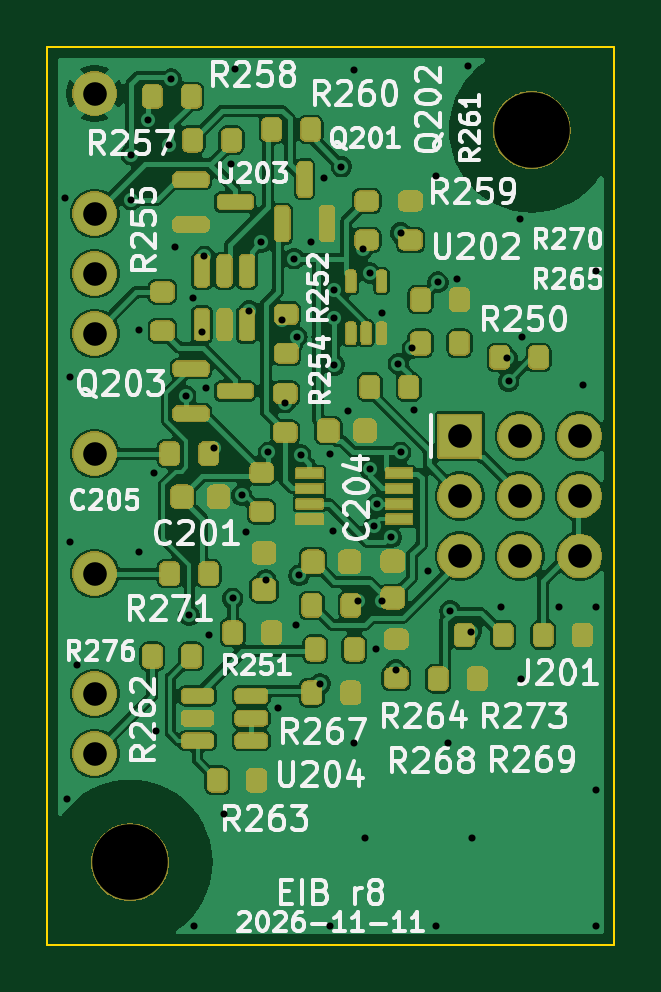
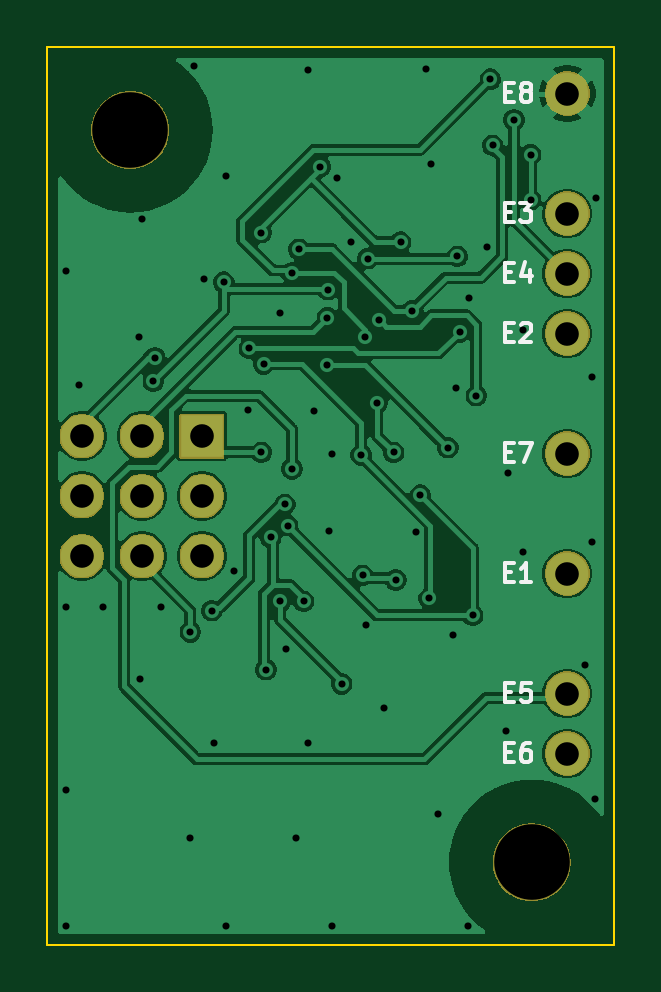
Circuit board: 11 layer files. Board 24.0 x 38.0 mm.
- bottom_copper: eib-CuBottom.gbl (79080 bytes)
- top_copper: eib-CuTop.gtl (133386 bytes)
- outline: eib-EdgeCuts.gm1 (682 bytes)
- bottom_mask: eib-MaskBottom.gbs (21627 bytes)
- top_mask: eib-MaskTop.gts (137422 bytes)
- drill: eib-NPTH.drl (356 bytes)
- drill: eib-PTH.drl (1899 bytes)
- paste: eib-PasteBottom.gbp (482 bytes)
- paste: eib-PasteTop.gtp (5491 bytes)
- bottom_silk: eib-SilkBottom.gbo (6579 bytes)
- top_silk: eib-SilkTop.gto (81363 bytes)

=== bottom_copper: eib-CuBottom.gbl (79080 bytes, source omitted) ===
=== top_copper: eib-CuTop.gtl (133386 bytes, source omitted) ===
=== outline: eib-EdgeCuts.gm1 ===
G04 #@! TF.GenerationSoftware,KiCad,Pcbnew,9.0.9*
G04 #@! TF.CreationDate,2026-11-13T17:09:03-08:00*
G04 #@! TF.ProjectId,eib,6569622e-6b69-4636-9164-5f7063625858,rev?*
G04 #@! TF.SameCoordinates,Original*
G04 #@! TF.FileFunction,Profile,NP*
%FSLAX46Y46*%
G04 Gerber Fmt 4.6, Leading zero omitted, Abs format (unit mm)*
G04 Created by KiCad (PCBNEW 9.0.9) date 2026-11-13 17:09:03*
%MOMM*%
%LPD*%
G01*
G04 APERTURE LIST*
G04 #@! TA.AperFunction,Profile*
%ADD10C,0.100000*%
G04 #@! TD*
G04 APERTURE END LIST*
D10*
X0Y-12000000D02*
X0Y-50000000D01*
X0Y-50000000D02*
X24000000Y-50000000D01*
X24000000Y-12000000D02*
X0Y-12000000D01*
X24000000Y-50000000D02*
X24000000Y-12000000D01*
M02*

=== bottom_mask: eib-MaskBottom.gbs (21627 bytes, source omitted) ===
=== top_mask: eib-MaskTop.gts (137422 bytes, source omitted) ===
=== drill: eib-NPTH.drl ===
M48
; DRILL file {KiCad 9.0.9} date 2026-11-13T17:09:03-0800
; FORMAT={-:-/ absolute / metric / decimal}
; #@! TF.CreationDate,2026-11-13T17:09:03-08:00
; #@! TF.GenerationSoftware,Kicad,Pcbnew,9.0.9
; #@! TF.FileFunction,NonPlated,1,2,NPTH
FMAT,2
METRIC
; #@! TA.AperFunction,NonPlated,NPTH,ComponentDrill
T1C3.200
%
G90
G05
T1
X3.5Y-46.5
X20.5Y-15.5
M30

=== drill: eib-PTH.drl ===
M48
; DRILL file {KiCad 9.0.9} date 2026-11-13T17:09:03-0800
; FORMAT={-:-/ absolute / metric / decimal}
; #@! TF.CreationDate,2026-11-13T17:09:03-08:00
; #@! TF.GenerationSoftware,Kicad,Pcbnew,9.0.9
; #@! TF.FileFunction,Plated,1,2,PTH
FMAT,2
METRIC
; #@! TA.AperFunction,Plated,PTH,ViaDrill
T1C0.300
; #@! TA.AperFunction,Plated,PTH,ComponentDrill
T2C1.000
%
G90
G05
T1
X0.76Y-18.36
X0.81Y-43.81
X0.96Y-25.96
X0.96Y-32.96
X1.26Y-38.16
X3.55Y-16.55
X3.55Y-18.45
X3.86Y-23.96
X3.86Y-33.36
X4.25Y-15.073
X4.51Y-30.01
X4.61Y-40.96
X5.15Y-16.15
X5.25Y-13.35
X5.41Y-20.46
X5.85Y-26.75
X6.0Y-36.053
X6.16Y-22.61
X6.21Y-49.21
X6.55Y-24.05
X6.65Y-20.85
X6.71Y-26.41
X6.824Y-36.895
X7.05Y-28.95
X7.46Y-44.46
X7.76Y-16.96
X7.845Y-35.325
X7.96Y-12.91
X8.226Y-30.959
X8.41Y-32.51
X8.55Y-23.15
X9.05Y-20.25
X9.25Y-34.55
X9.35Y-29.15
X9.76Y-39.96
X9.95Y-23.55
X10.05Y-27.05
X10.45Y-20.95
X10.51Y-36.46
X10.55Y-24.25
X10.65Y-34.35
X10.72Y-29.257
X11.16Y-20.26
X11.55Y-38.95
X11.726Y-17.517
X11.96Y-29.21
X11.96Y-49.21
X12.085Y-32.492
X12.123Y-22.264
X12.15Y-23.45
X12.15Y-25.45
X12.45Y-17.05
X12.726Y-27.406
X12.96Y-12.96
X12.96Y-41.46
X13.15Y-35.45
X13.35Y-20.55
X13.46Y-45.46
X13.65Y-21.55
X13.65Y-29.85
X13.836Y-32.25
X13.91Y-37.46
X13.95Y-31.35
X14.15Y-35.45
X14.16Y-23.26
X14.55Y-32.75
X14.75Y-38.35
X14.851Y-25.402
X14.95Y-19.85
X14.95Y-29.15
X15.45Y-24.75
X15.51Y-27.36
X16.11Y-34.16
X16.46Y-17.46
X16.46Y-49.21
X16.53Y-21.945
X16.96Y-41.46
X17.05Y-35.85
X17.36Y-21.81
X17.81Y-12.81
X17.95Y-36.75
X17.96Y-45.46
X19.21Y-35.711
X19.45Y-25.15
X19.521Y-26.144
X20.011Y-19.261
X20.067Y-38.73
X20.11Y-24.26
X21.66Y-35.71
X22.66Y-26.31
X23.21Y-21.46
X23.21Y-35.71
X23.21Y-43.46
X23.21Y-49.21
T2
X2.0Y-13.96
X2.0Y-19.04
X2.0Y-21.58
X2.0Y-24.12
X2.0Y-29.2
X2.0Y-34.28
X2.0Y-39.36
X2.0Y-41.9
X17.46Y-28.46
X17.46Y-31.0
X17.46Y-33.54
X20.0Y-28.46
X20.0Y-31.0
X20.0Y-33.54
X22.54Y-28.46
X22.54Y-31.0
X22.54Y-33.54
M30

=== paste: eib-PasteBottom.gbp ===
G04 #@! TF.GenerationSoftware,KiCad,Pcbnew,9.0.9*
G04 #@! TF.CreationDate,2026-11-13T17:09:03-08:00*
G04 #@! TF.ProjectId,eib,6569622e-6b69-4636-9164-5f7063625858,rev?*
G04 #@! TF.SameCoordinates,Original*
G04 #@! TF.FileFunction,Paste,Bot*
G04 #@! TF.FilePolarity,Positive*
%FSLAX46Y46*%
G04 Gerber Fmt 4.6, Leading zero omitted, Abs format (unit mm)*
G04 Created by KiCad (PCBNEW 9.0.9) date 2026-11-13 17:09:03*
%MOMM*%
%LPD*%
G01*
G04 APERTURE LIST*
G04 APERTURE END LIST*
M02*

=== paste: eib-PasteTop.gtp ===
G04 #@! TF.GenerationSoftware,KiCad,Pcbnew,9.0.9*
G04 #@! TF.CreationDate,2026-11-13T17:09:03-08:00*
G04 #@! TF.ProjectId,eib,6569622e-6b69-4636-9164-5f7063625858,rev?*
G04 #@! TF.SameCoordinates,Original*
G04 #@! TF.FileFunction,Paste,Top*
G04 #@! TF.FilePolarity,Positive*
%FSLAX46Y46*%
G04 Gerber Fmt 4.6, Leading zero omitted, Abs format (unit mm)*
G04 Created by KiCad (PCBNEW 9.0.9) date 2026-11-13 17:09:03*
%MOMM*%
%LPD*%
G01*
G04 APERTURE LIST*
G04 Aperture macros list*
%AMRoundRect*
0 Rectangle with rounded corners*
0 $1 Rounding radius*
0 $2 $3 $4 $5 $6 $7 $8 $9 X,Y pos of 4 corners*
0 Add a 4 corners polygon primitive as box body*
4,1,4,$2,$3,$4,$5,$6,$7,$8,$9,$2,$3,0*
0 Add four circle primitives for the rounded corners*
1,1,$1+$1,$2,$3*
1,1,$1+$1,$4,$5*
1,1,$1+$1,$6,$7*
1,1,$1+$1,$8,$9*
0 Add four rect primitives between the rounded corners*
20,1,$1+$1,$2,$3,$4,$5,0*
20,1,$1+$1,$4,$5,$6,$7,0*
20,1,$1+$1,$6,$7,$8,$9,0*
20,1,$1+$1,$8,$9,$2,$3,0*%
G04 Aperture macros list end*
%ADD10RoundRect,0.200000X-0.200000X-0.275000X0.200000X-0.275000X0.200000X0.275000X-0.200000X0.275000X0*%
%ADD11RoundRect,0.087500X0.087500X-0.337500X0.087500X0.337500X-0.087500X0.337500X-0.087500X-0.337500X0*%
%ADD12RoundRect,0.200000X0.275000X-0.200000X0.275000X0.200000X-0.275000X0.200000X-0.275000X-0.200000X0*%
%ADD13RoundRect,0.225000X-0.225000X-0.250000X0.225000X-0.250000X0.225000X0.250000X-0.225000X0.250000X0*%
%ADD14RoundRect,0.150000X-0.587500X-0.150000X0.587500X-0.150000X0.587500X0.150000X-0.587500X0.150000X0*%
%ADD15R,1.100000X0.400000*%
%ADD16RoundRect,0.150000X0.150000X-0.512500X0.150000X0.512500X-0.150000X0.512500X-0.150000X-0.512500X0*%
%ADD17RoundRect,0.225000X0.250000X-0.225000X0.250000X0.225000X-0.250000X0.225000X-0.250000X-0.225000X0*%
%ADD18RoundRect,0.150000X0.150000X-0.587500X0.150000X0.587500X-0.150000X0.587500X-0.150000X-0.587500X0*%
%ADD19RoundRect,0.150000X-0.512500X-0.150000X0.512500X-0.150000X0.512500X0.150000X-0.512500X0.150000X0*%
G04 APERTURE END LIST*
D10*
G04 #@! TO.C,R267*
X7845000Y-36780000D03*
X9495000Y-36780000D03*
G04 #@! TD*
G04 #@! TO.C,R265*
X15795000Y-24530000D03*
X17445000Y-24530000D03*
G04 #@! TD*
D11*
G04 #@! TO.C,U202*
X12845000Y-24105000D03*
X13495000Y-24105000D03*
X14145000Y-24105000D03*
X14145000Y-21905000D03*
X12845000Y-21905000D03*
G04 #@! TD*
D10*
G04 #@! TO.C,R263*
X7195000Y-43030000D03*
X8845000Y-43030000D03*
G04 #@! TD*
D12*
G04 #@! TO.C,R271*
X9070000Y-31655000D03*
X9070000Y-30005000D03*
G04 #@! TD*
D13*
G04 #@! TO.C,C205*
X5695000Y-31030000D03*
X7245000Y-31030000D03*
G04 #@! TD*
D12*
G04 #@! TO.C,R255*
X4870000Y-24005000D03*
X4870000Y-22355000D03*
G04 #@! TD*
G04 #@! TO.C,R259*
X13520000Y-20155000D03*
X13520000Y-18505000D03*
G04 #@! TD*
D10*
G04 #@! TO.C,R251*
X11195000Y-35630000D03*
X12845000Y-35630000D03*
G04 #@! TD*
G04 #@! TO.C,R276*
X5175000Y-34280000D03*
X6825000Y-34280000D03*
G04 #@! TD*
D13*
G04 #@! TO.C,C201*
X11245000Y-33780000D03*
X12795000Y-33780000D03*
G04 #@! TD*
D10*
G04 #@! TO.C,R274*
X11195000Y-39330000D03*
X12845000Y-39330000D03*
G04 #@! TD*
G04 #@! TO.C,R275*
X5175000Y-29200000D03*
X6825000Y-29200000D03*
G04 #@! TD*
D12*
G04 #@! TO.C,R254*
X10070000Y-28305000D03*
X10070000Y-26655000D03*
G04 #@! TD*
D14*
G04 #@! TO.C,Q203*
X6082500Y-25605000D03*
X6082500Y-27505000D03*
X7957500Y-26555000D03*
G04 #@! TD*
D10*
G04 #@! TO.C,R262*
X4445000Y-37780000D03*
X6095000Y-37780000D03*
G04 #@! TD*
D15*
G04 #@! TO.C,U201*
X11095000Y-30030000D03*
X11095000Y-30680000D03*
X11095000Y-31330000D03*
X11095000Y-31980000D03*
X14895000Y-31980000D03*
X14895000Y-31330000D03*
X14895000Y-30680000D03*
X14895000Y-30030000D03*
G04 #@! TD*
D10*
G04 #@! TO.C,R257*
X6145000Y-15930000D03*
X7795000Y-15930000D03*
G04 #@! TD*
G04 #@! TO.C,R250*
X13645000Y-26380000D03*
X15295000Y-26380000D03*
G04 #@! TD*
G04 #@! TO.C,R270*
X15795000Y-22680000D03*
X17445000Y-22680000D03*
G04 #@! TD*
G04 #@! TO.C,R258*
X4445000Y-14080000D03*
X6095000Y-14080000D03*
G04 #@! TD*
G04 #@! TO.C,R260*
X9495000Y-15480000D03*
X11145000Y-15480000D03*
G04 #@! TD*
D13*
G04 #@! TO.C,C202*
X11895000Y-28230000D03*
X13445000Y-28230000D03*
G04 #@! TD*
D10*
G04 #@! TO.C,R273*
X20995000Y-36880000D03*
X22645000Y-36880000D03*
G04 #@! TD*
D12*
G04 #@! TO.C,R261*
X15370000Y-20155000D03*
X15370000Y-18505000D03*
G04 #@! TD*
D10*
G04 #@! TO.C,R269*
X16545000Y-38730000D03*
X18195000Y-38730000D03*
G04 #@! TD*
G04 #@! TO.C,R264*
X11345000Y-37480000D03*
X12995000Y-37480000D03*
G04 #@! TD*
G04 #@! TO.C,R253*
X17645000Y-36880000D03*
X19295000Y-36880000D03*
G04 #@! TD*
D12*
G04 #@! TO.C,R268*
X14770000Y-38705000D03*
X14770000Y-37055000D03*
G04 #@! TD*
D16*
G04 #@! TO.C,U203*
X6545000Y-23742500D03*
X7495000Y-23742500D03*
X8445000Y-23742500D03*
X8445000Y-21467500D03*
X7495000Y-21467500D03*
X6545000Y-21467500D03*
G04 #@! TD*
D17*
G04 #@! TO.C,C204*
X14620000Y-35305000D03*
X14620000Y-33755000D03*
G04 #@! TD*
G04 #@! TO.C,C203*
X9170000Y-34955000D03*
X9170000Y-33405000D03*
G04 #@! TD*
D18*
G04 #@! TO.C,Q202*
X9945000Y-19467500D03*
X11845000Y-19467500D03*
X10895000Y-17592500D03*
G04 #@! TD*
D19*
G04 #@! TO.C,U204*
X6357500Y-39455000D03*
X6357500Y-40405000D03*
X6357500Y-41355000D03*
X8632500Y-41355000D03*
X8632500Y-40405000D03*
X8632500Y-39455000D03*
G04 #@! TD*
D10*
G04 #@! TO.C,R266*
X19145000Y-25130000D03*
X20795000Y-25130000D03*
G04 #@! TD*
D14*
G04 #@! TO.C,Q201*
X6082500Y-17605000D03*
X6082500Y-19505000D03*
X7957500Y-18555000D03*
G04 #@! TD*
D12*
G04 #@! TO.C,R252*
X10120000Y-24955000D03*
X10120000Y-23305000D03*
G04 #@! TD*
M02*

=== bottom_silk: eib-SilkBottom.gbo (6579 bytes, source omitted) ===
=== top_silk: eib-SilkTop.gto (81363 bytes, source omitted) ===
